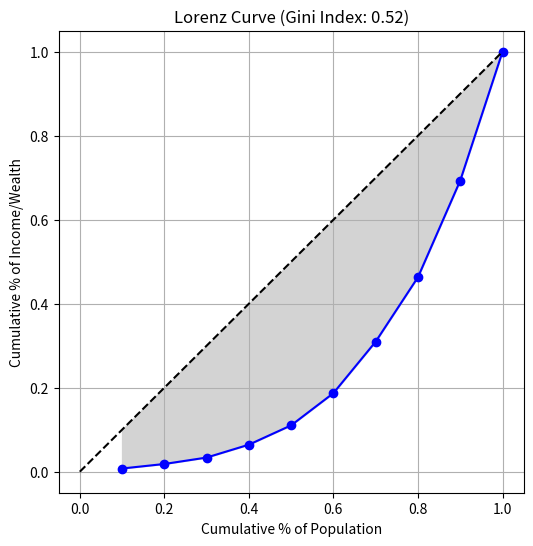

Recreate this plot in Python.
import numpy as np
import matplotlib.pyplot as plt

def calculate_gini(data):
    # Sort the data in ascending order
    data = np.sort(data)
    
    # Calculate the cumulative proportion of income/wealth
    cumulative_income = np.cumsum(data)
    
    # Calculate the Lorenz curve coordinates
    x = np.arange(1, len(data) + 1) / len(data)
    y = cumulative_income / np.sum(data)
    
    # Calculate the area under the Lorenz curve (A)
    area_under_curve = np.trapz(y, x)
    
    # Calculate the area under the line of perfect equality (B)
    area_perfect_equality = 0.5
    
    # Calculate the Gini coefficient
    gini_coefficient = (area_perfect_equality - area_under_curve) / area_perfect_equality
    
    return gini_coefficient, x, y

# Example data (replace with your own data)
income_data = np.array([5000, 7000, 10000, 20000, 30000, 50000, 80000, 100000, 150000, 200000])

# Calculate Gini coefficient and Lorenz curve coordinates
gini, x, y = calculate_gini(income_data)

# Plot the Lorenz curve
plt.figure(figsize=(6, 6))
plt.plot(x, y, marker='o', linestyle='-', color='b')
plt.plot([0, 1], [0, 1], linestyle='--', color='k')
plt.fill_between(x, x, y, color='lightgray')
plt.xlabel("Cumulative % of Population")
plt.ylabel("Cumulative % of Income/Wealth")
plt.title(f"Lorenz Curve (Gini Index: {gini:.2f})")
plt.grid(True)
plt.show()

print(f"Gini Index: {gini:.2f}")
